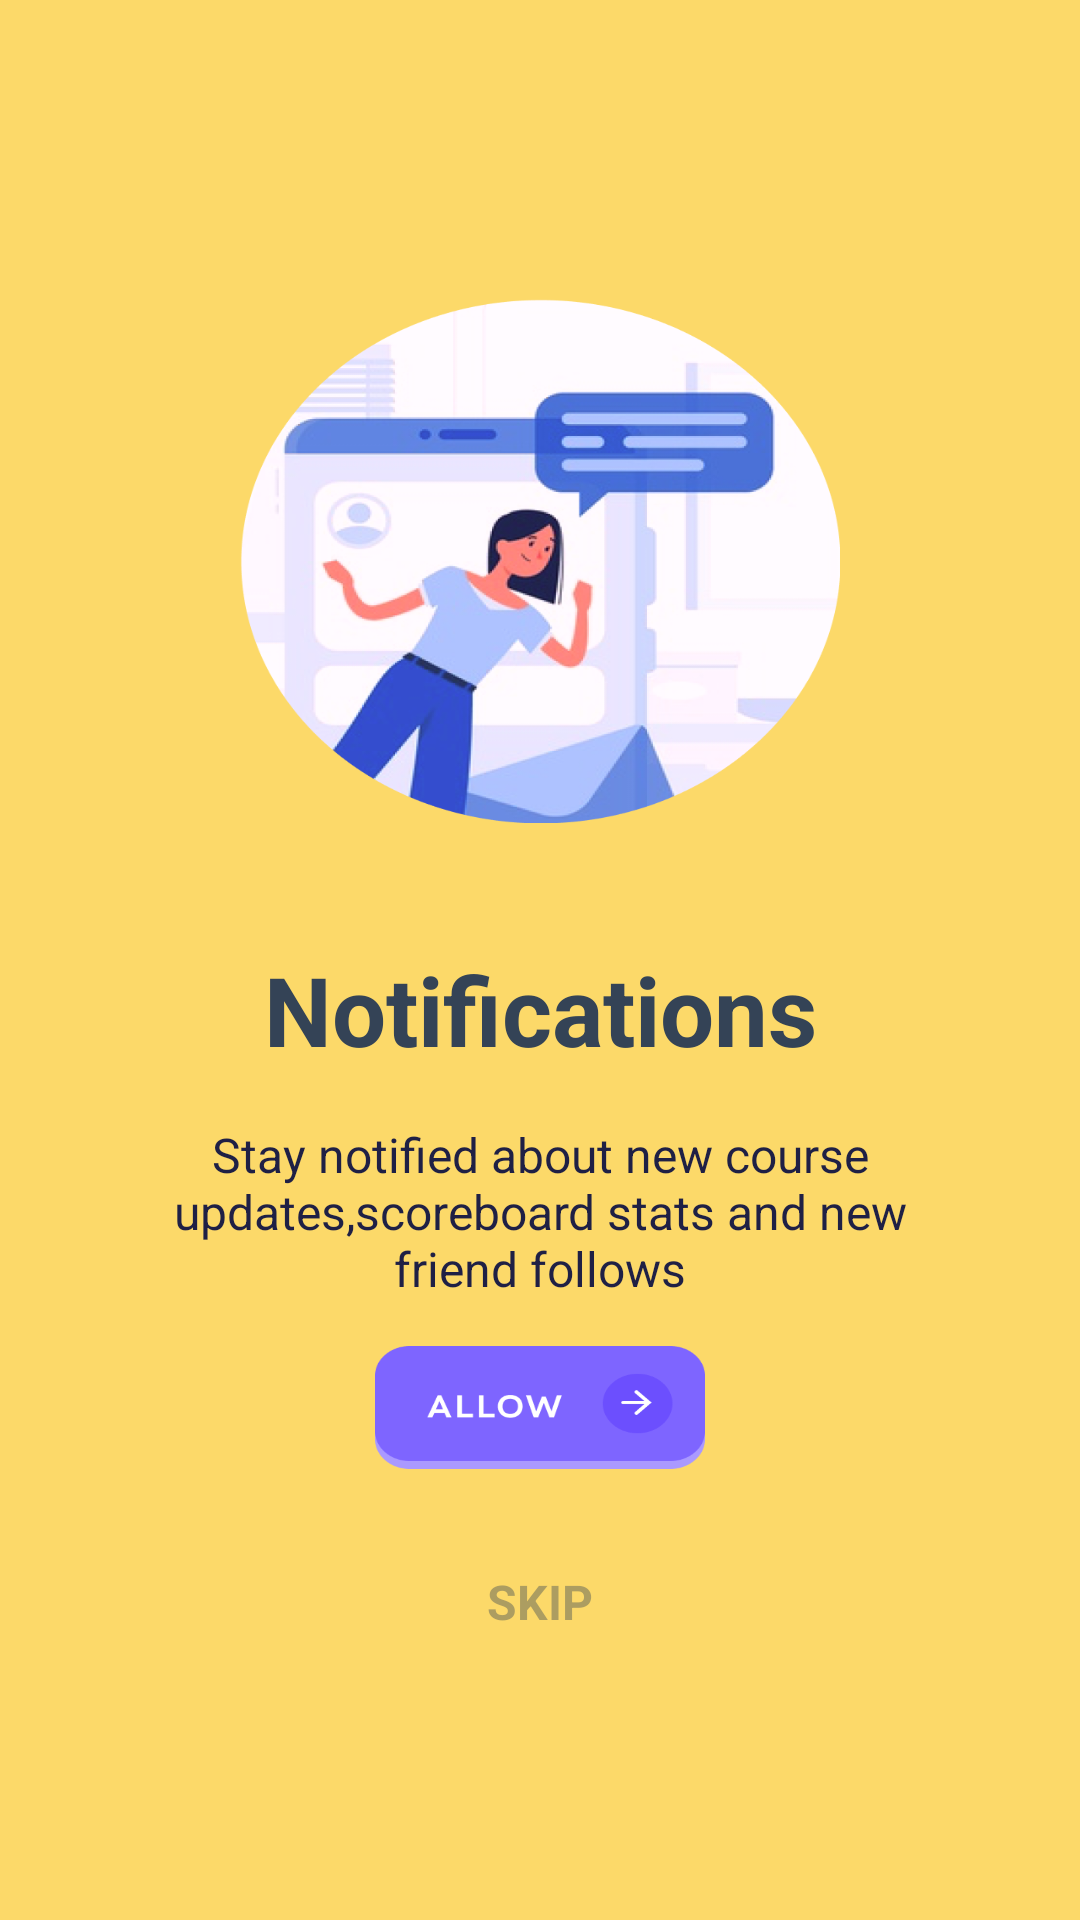

Reconstruct the res/layout file that produces this screen, plus the resources it refers to.
<!-- AndroidManifest.xml: application theme AppTheme -->
<!-- res/layout/activity_notification.xml -->
<?xml version="1.0" encoding="utf-8"?>
<LinearLayout xmlns:android="http://schemas.android.com/apk/res/android"
    android:layout_width="match_parent"
    android:layout_height="match_parent"
    android:weightSum="5"
    android:orientation="vertical"
    android:background="#FCD969">

    <LinearLayout
        android:layout_width="match_parent"
        android:layout_height="0dp"
        android:layout_weight="5"
        android:weightSum="5"
        android:gravity="center_horizontal"
        android:orientation="vertical">

        <LinearLayout
            android:layout_width="match_parent"
            android:layout_height="0dp"
            android:layout_weight="0.8"/>

        <ImageView
            android:layout_weight="1.4"
            android:layout_width="@dimen/img_width_height"
            android:layout_height="0dp"
            android:background="@drawable/artwork" />

        <View
            android:layout_width="match_parent"
            android:layout_weight="0.2"
            android:layout_height="0dp"/>

        <TextView
            android:layout_width="match_parent"
            android:layout_height="0dp"
            android:layout_weight="0.6"
            android:gravity="center"
            android:text="@string/notifications"
            android:textColor="@color/textcolor"
            android:textSize="32sp"
            android:textStyle="bold" />

        <TextView
            android:layout_width="match_parent"
            android:layout_height="0dp"
            android:layout_weight="0.5"
            android:paddingLeft="@dimen/desc_padding"
            android:paddingRight="@dimen/desc_padding"
            android:text="@string/notificatoins_subtext"
            android:textAlignment="center"
            android:textColor="#1F2045"
            android:textSize="@dimen/slide_desc" />

        <LinearLayout
            android:layout_width="match_parent"
            android:layout_height="0dp"
            android:layout_weight="0.1"/>
        <TextView
            android:layout_width="110dp"
            android:layout_height="0dp"
            android:layout_weight="0.33"
            android:id="@+id/read_btn"
            android:gravity="center"
            android:layout_gravity="center"
            android:background="@drawable/allowbutton"
            android:layout_marginBottom="16dp"


            />

        <LinearLayout
            android:layout_width="match_parent"
            android:layout_height="0dp"
            android:layout_weight="0.45">

            <TextView
                android:layout_width="match_parent"
                android:layout_height="wrap_content"
                android:gravity="center"
                android:layout_gravity="center"
                android:text="@string/skip"
                android:textColor="@color/textcolorforget"
                android:textSize="16sp"
                android:textStyle="bold" />
        </LinearLayout>

        <LinearLayout
            android:layout_width="match_parent"
            android:layout_height="0dp"
            android:layout_weight="0.62"/>


    </LinearLayout>


</LinearLayout>
<!-- resources referenced by this layout -->
<resources>
  <color name="textcolor">#344356</color>
  <color name="textcolorforget">#66344356</color>
  <dimen name="desc_padding">40dp</dimen>
  <dimen name="img_width_height">200dp</dimen>
  <dimen name="slide_desc">16dp</dimen>
  <!-- drawable allowbutton: png bitmap (drawable, 6209 bytes) -->
  <!-- drawable artwork: png bitmap (drawable, 170537 bytes) -->
  <string name="notifications">Notifications</string>
  <string name="notificatoins_subtext">Stay notified about new course updates,scoreboard stats and new friend follows</string>
  <string name="skip">SKIP</string>
  <style name="AppTheme" parent="Theme.MaterialComponents.Light.NoActionBar.Bridge">
          
          <item name="colorPrimary">@color/profilebackground</item>
          <item name="colorPrimaryDark">@color/profilebackground</item>
          <item name="colorAccent">@color/profilebackground</item>
      </style>
  <color name="profilebackground">#E5E5E5</color>
</resources>
